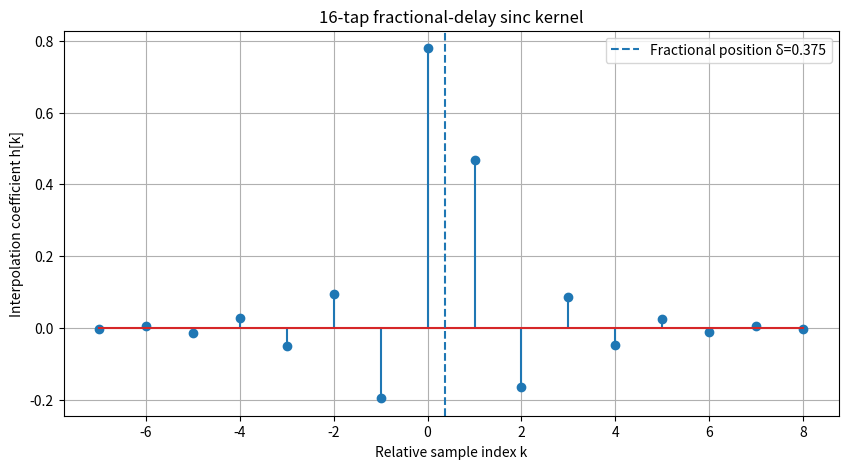

The matplotlib source for this figure:
import numpy as np
import matplotlib.pyplot as plt

# Fractional position cần nội suy
delta = 24 / 64   # = 0.375

# 16 tap quanh vị trí cần nội suy
# Chọn support gần đối xứng quanh 0
k = np.arange(-7, 9)   # 16 samples: -7 ... +8

# Ideal sinc interpolation kernel
h_sinc = np.sinc(k - delta)

# Ví dụ taper bằng Hamming window
window = np.hamming(16)

# Windowed sinc
h = h_sinc * window

# Normalize giống ý tưởng DAD: tổng coefficients = 1
h /= np.sum(h)

print("Fractional offset =", delta)
print("Kernel coefficients:")
for ki, hi in zip(k, h):
    print(f"k={ki:2d}, h={hi:+.8f}")

print("Sum =", np.sum(h))

# Vẽ kernel
plt.figure(figsize=(10, 5))
plt.stem(k, h)
plt.axvline(delta, linestyle="--", label=f"Fractional position δ={delta}")
plt.xlabel("Relative sample index k")
plt.ylabel("Interpolation coefficient h[k]")
plt.title("16-tap fractional-delay sinc kernel")
plt.grid(True)
plt.legend()
plt.show()
